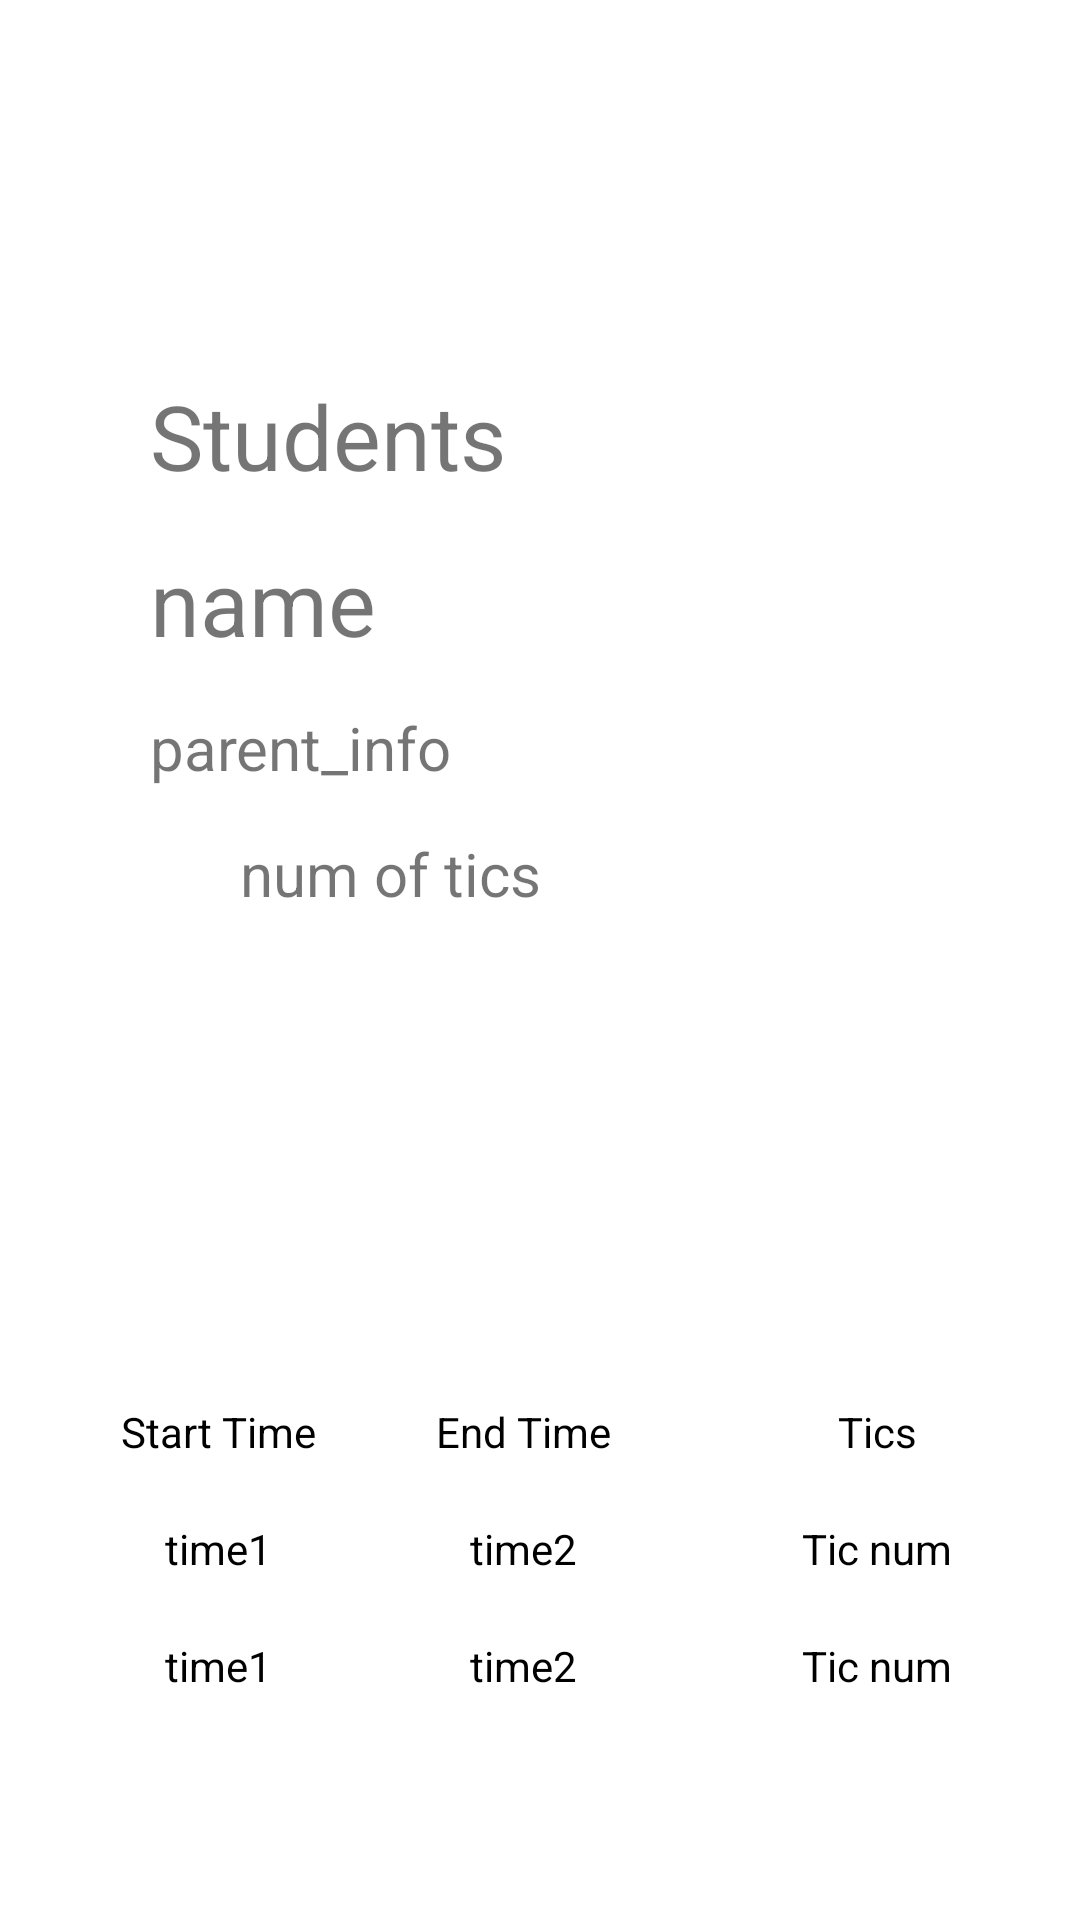

Reconstruct the res/layout file that produces this screen, plus the resources it refers to.
<!-- AndroidManifest.xml: application theme Theme.Tics -->
<!-- res/layout/class_stu.xml -->
<?xml version="1.0" encoding="utf-8"?>
<RelativeLayout xmlns:android="http://schemas.android.com/apk/res/android"
    android:layout_width="match_parent"
    android:layout_height="match_parent">

    <com.google.android.material.imageview.ShapeableImageView
        android:id="@+id/arrow"
        android:src="@drawable/ic_baseline_arrow_back_24"
        android:layout_marginLeft="15dp"
        android:layout_marginTop="30dp"
        android:layout_width="50dp"
        android:layout_height="50dp"
        android:onClick="go_class"/>

 <TextView
     android:id="@+id/student"
     android:layout_width="wrap_content"
     android:layout_height="wrap_content"
     android:text="Students"
     android:layout_marginLeft="50dp"
     android:layout_marginTop="125dp"
     android:textSize="30dp"
     />

    <TextView
        android:id="@+id/stdname"
        android:layout_width="wrap_content"
        android:layout_height="wrap_content"
        android:text="name"
        android:layout_marginLeft="50dp"
        android:layout_marginTop="15dp"
        android:textSize="30dp"
        android:layout_below="@id/student"
        />
    <TextView
        android:id="@+id/parent_info"
        android:layout_width="wrap_content"
        android:layout_height="wrap_content"
        android:text="parent_info"
        android:layout_marginLeft="50dp"
        android:layout_marginTop="15dp"
        android:textSize="20dp"
        android:layout_below="@id/stdname"
        />
    <TextView
        android:id="@+id/tic_count"
        android:layout_width="200dp"
        android:layout_height="150dp"
        android:text="num of tics"
        android:layout_marginLeft="50dp"
        android:layout_marginTop="15dp"
        android:layout_centerHorizontal="true"
        android:textSize="20dp"
        android:layout_below="@id/parent_info"
        />

    <TableLayout
        android:layout_below="@id/tic_count"
        android:layout_width="match_parent"
        android:layout_height="wrap_content"
        android:layout_margin="30dp">

        <TableRow
            android:layout_width="317dp"
            android:layout_height="wrap_content"
            android:background="@color/grey">

            <TextView
                android:layout_width="wrap_content"
                android:layout_height="wrap_content"
                android:gravity="center_horizontal"
                android:padding="10sp"
                android:text="Start Time"
                android:textColor="@color/black"
                android:textSize="14sp" />

            <TextView
                android:layout_width="118dp"
                android:layout_height="wrap_content"
                android:gravity="center_horizontal"
                android:padding="10sp"
                android:text="End Time"
                android:textColor="@color/black"
                android:textSize="14sp" />


            <TextView
                android:layout_width="118dp"
                android:layout_height="wrap_content"
                android:gravity="center_horizontal"
                android:padding="10sp"
                android:text="Tics"
                android:textColor="@color/black"
                android:textSize="14sp" />
        </TableRow>

        <TableRow>
            <TextView
                android:layout_width="wrap_content"
                android:layout_height="wrap_content"
                android:gravity="center_horizontal"
                android:padding="10sp"
                android:text="time1"
                android:textColor="@color/black"
                android:textSize="14sp" />

            <TextView
                android:layout_width="118dp"
                android:layout_height="wrap_content"
                android:gravity="center_horizontal"
                android:padding="10sp"
                android:text="time2"
                android:textColor="@color/black"
                android:textSize="14sp" />


            <TextView
                android:layout_width="118dp"
                android:layout_height="wrap_content"
                android:gravity="center_horizontal"
                android:padding="10sp"
                android:text="Tic num"
                android:textColor="@color/black"
                android:textSize="14sp" />
        </TableRow>

        <TableRow>
            <TextView
                android:layout_width="wrap_content"
                android:layout_height="wrap_content"
                android:gravity="center_horizontal"
                android:padding="10sp"
                android:text="time1"
                android:textColor="@color/black"
                android:textSize="14sp" />

            <TextView
                android:layout_width="118dp"
                android:layout_height="wrap_content"
                android:gravity="center_horizontal"
                android:padding="10sp"
                android:text="time2"
                android:textColor="@color/black"
                android:textSize="14sp" />


            <TextView
                android:layout_width="118dp"
                android:layout_height="wrap_content"
                android:gravity="center_horizontal"
                android:padding="10sp"
                android:text="Tic num"
                android:textColor="@color/black"
                android:textSize="14sp" />
        </TableRow>

    </TableLayout>

</RelativeLayout>
<!-- resources referenced by this layout -->
<resources>
  <style name="Theme.Tics" parent="Theme.MaterialComponents.DayNight.DarkActionBar">
          
          <item name="colorPrimary">@color/purple_500</item>
          <item name="colorPrimaryVariant">@color/purple_700</item>
          <item name="colorOnPrimary">@color/white</item>
          
          <item name="colorSecondary">@color/teal_200</item>
          <item name="colorSecondaryVariant">@color/teal_700</item>
          <item name="colorOnSecondary">@color/black</item>
          
          <item name="android:statusBarColor">?attr/colorPrimaryVariant</item>
          
      </style>
  <!-- not gathered from this repository: default colours our renderer supplied (Android Studio template values) -->
  <color name="purple_500">#FF6200EE</color>
  <color name="purple_700">#FF3700B3</color>
  <color name="teal_200">#FF03DAC5</color>
  <color name="teal_700">#FF018786</color>
  <color name="black">#FF000000</color>
  <color name="white">#FFFFFFFF</color>
</resources>
